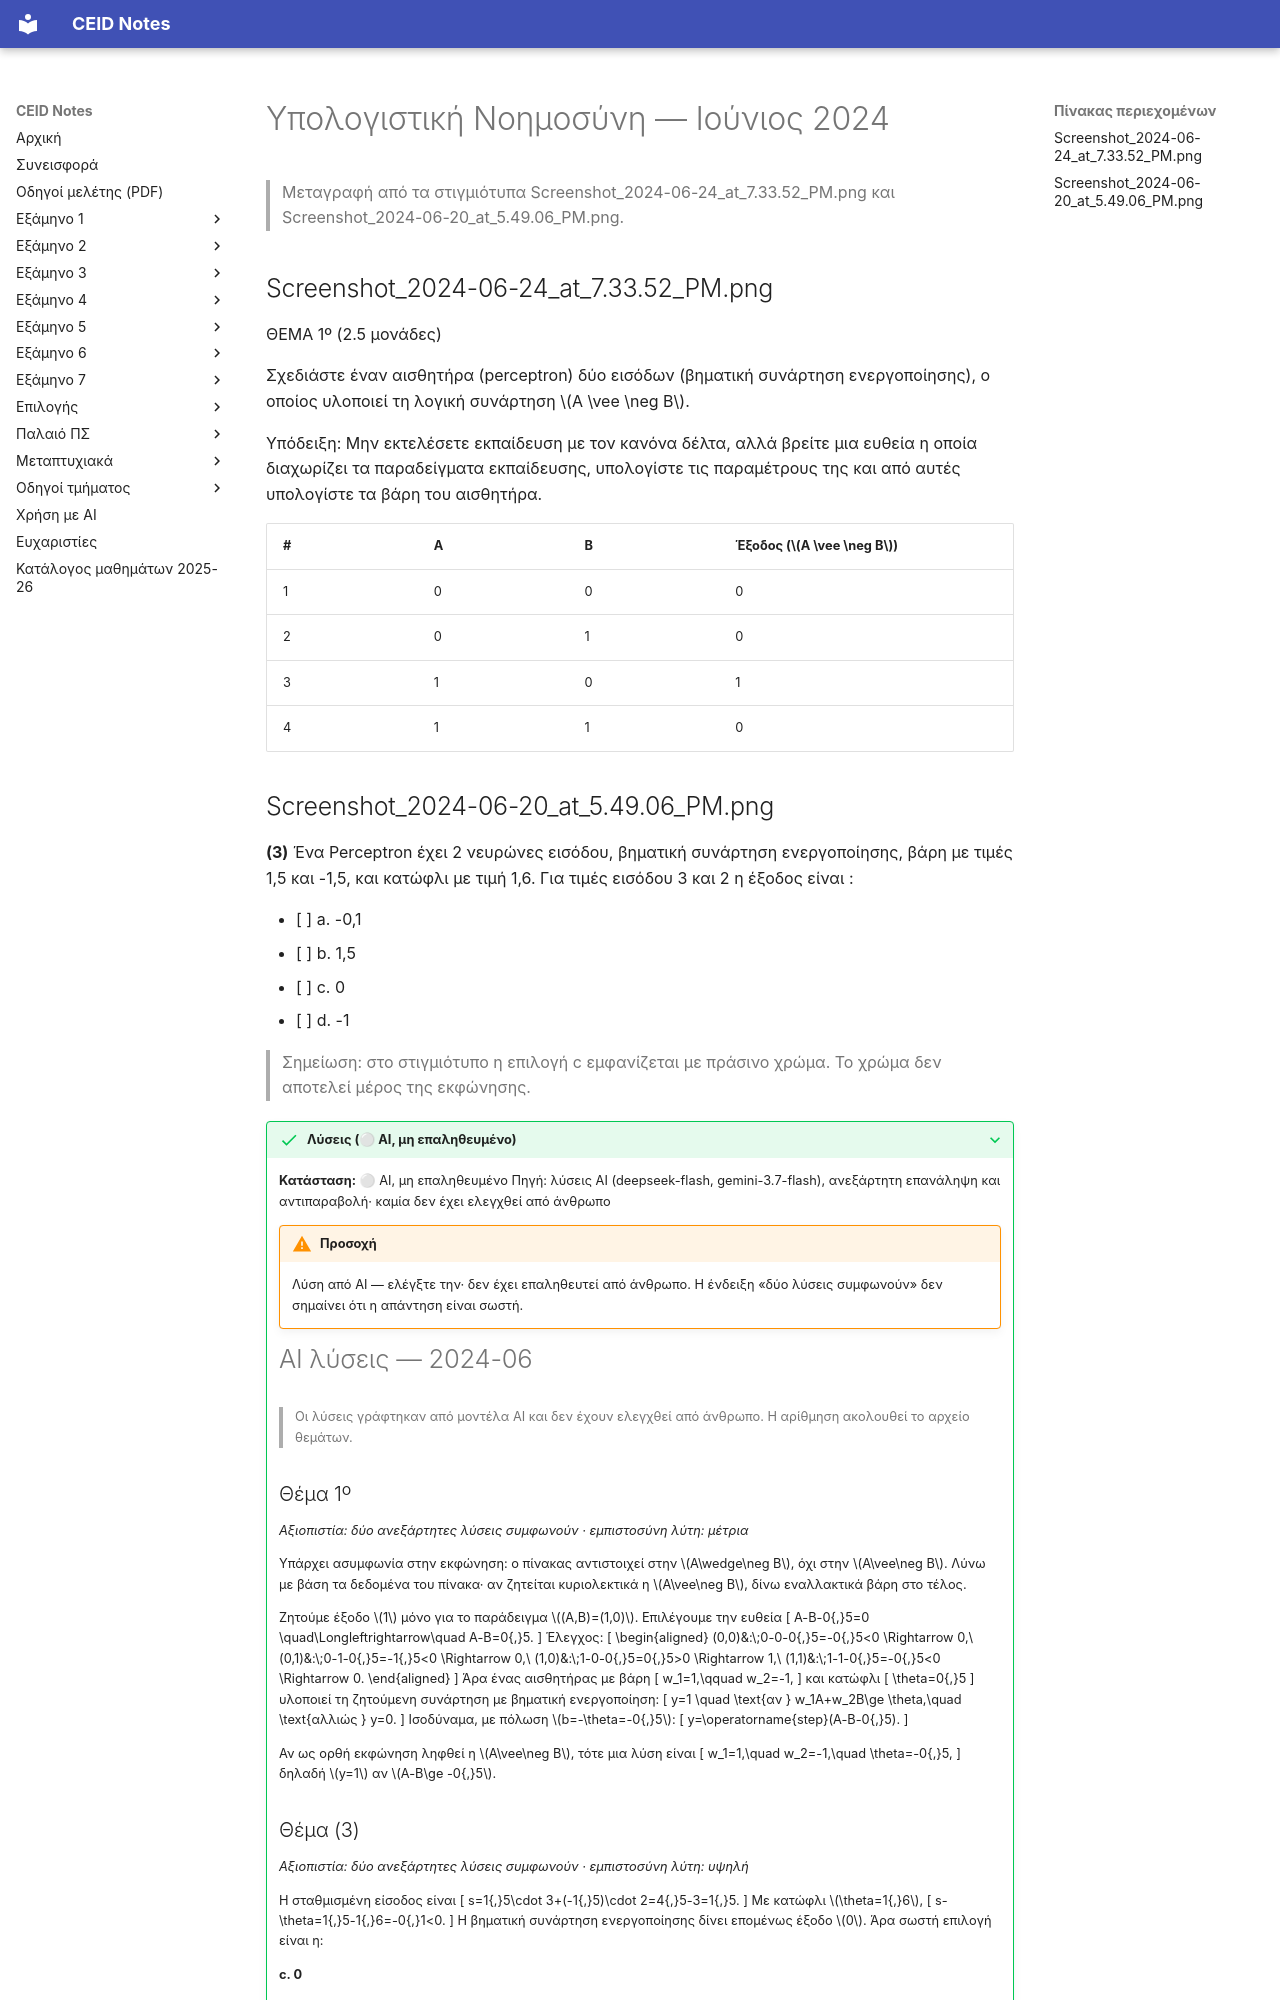

repository: kdngiorgos/ceid-notes · page: Electives (Μαθήματα Επιλογής)/Εαρινά (Spring)/Υπολογιστική Νοημοσύνη - CEID_NE5218/Previous Exams/2024-06.html · generator: mkdocs

---
course: CEID_NE5218
session: 2024-06
label: Ιούνιος 2024
sources:
- Screenshot_2024-06-24_at_7.33.52_PM.png
- Screenshot_2024-06-20_at_5.49.06_PM.png
format: mixed
duration_min: null
notes: δύο στιγμιότυπα οθόνης με ημερομηνίες 20/06 και 24/06· δεν είναι βέβαιο ότι καλύπτουν όλο το ίδιο φύλλο εξέτασης (το ένα περιέχει ερώτηση «(3)» πολλαπλής επιλογής, το άλλο «ΘΕΜΑ 1º»)· στο στιγμιότυπο της 20/06 η επιλογή γ εμφανίζεται με πράσινο χρώμα, το χρώμα δεν μεταφέρεται
transcription: partial
solutions: ai-unverified
---
# Υπολογιστική Νοημοσύνη — Ιούνιος 2024

> Μεταγραφή από τα στιγμιότυπα Screenshot_2024-06-24_at_7.33.52_PM.png και Screenshot_2024-06-20_at_5.49.06_PM.png.

## Screenshot_2024-06-24_at_7.33.52_PM.png

ΘΕΜΑ 1º (2.5 μονάδες)

Σχεδιάστε έναν αισθητήρα (perceptron) δύο εισόδων (βηματική συνάρτηση ενεργοποίησης), ο οποίος υλοποιεί τη λογική συνάρτηση $A \vee \neg B$.

Υπόδειξη: Μην εκτελέσετε εκπαίδευση με τον κανόνα δέλτα, αλλά βρείτε μια ευθεία η οποία διαχωρίζει τα παραδείγματα εκπαίδευσης, υπολογίστε τις παραμέτρους της και από αυτές υπολογίστε τα βάρη του αισθητήρα.

| # | A | B | Έξοδος ($A \vee \neg B$) |
|---|---|---|---|
| 1 | 0 | 0 | 0 |
| 2 | 0 | 1 | 0 |
| 3 | 1 | 0 | 1 |
| 4 | 1 | 1 | 0 |
